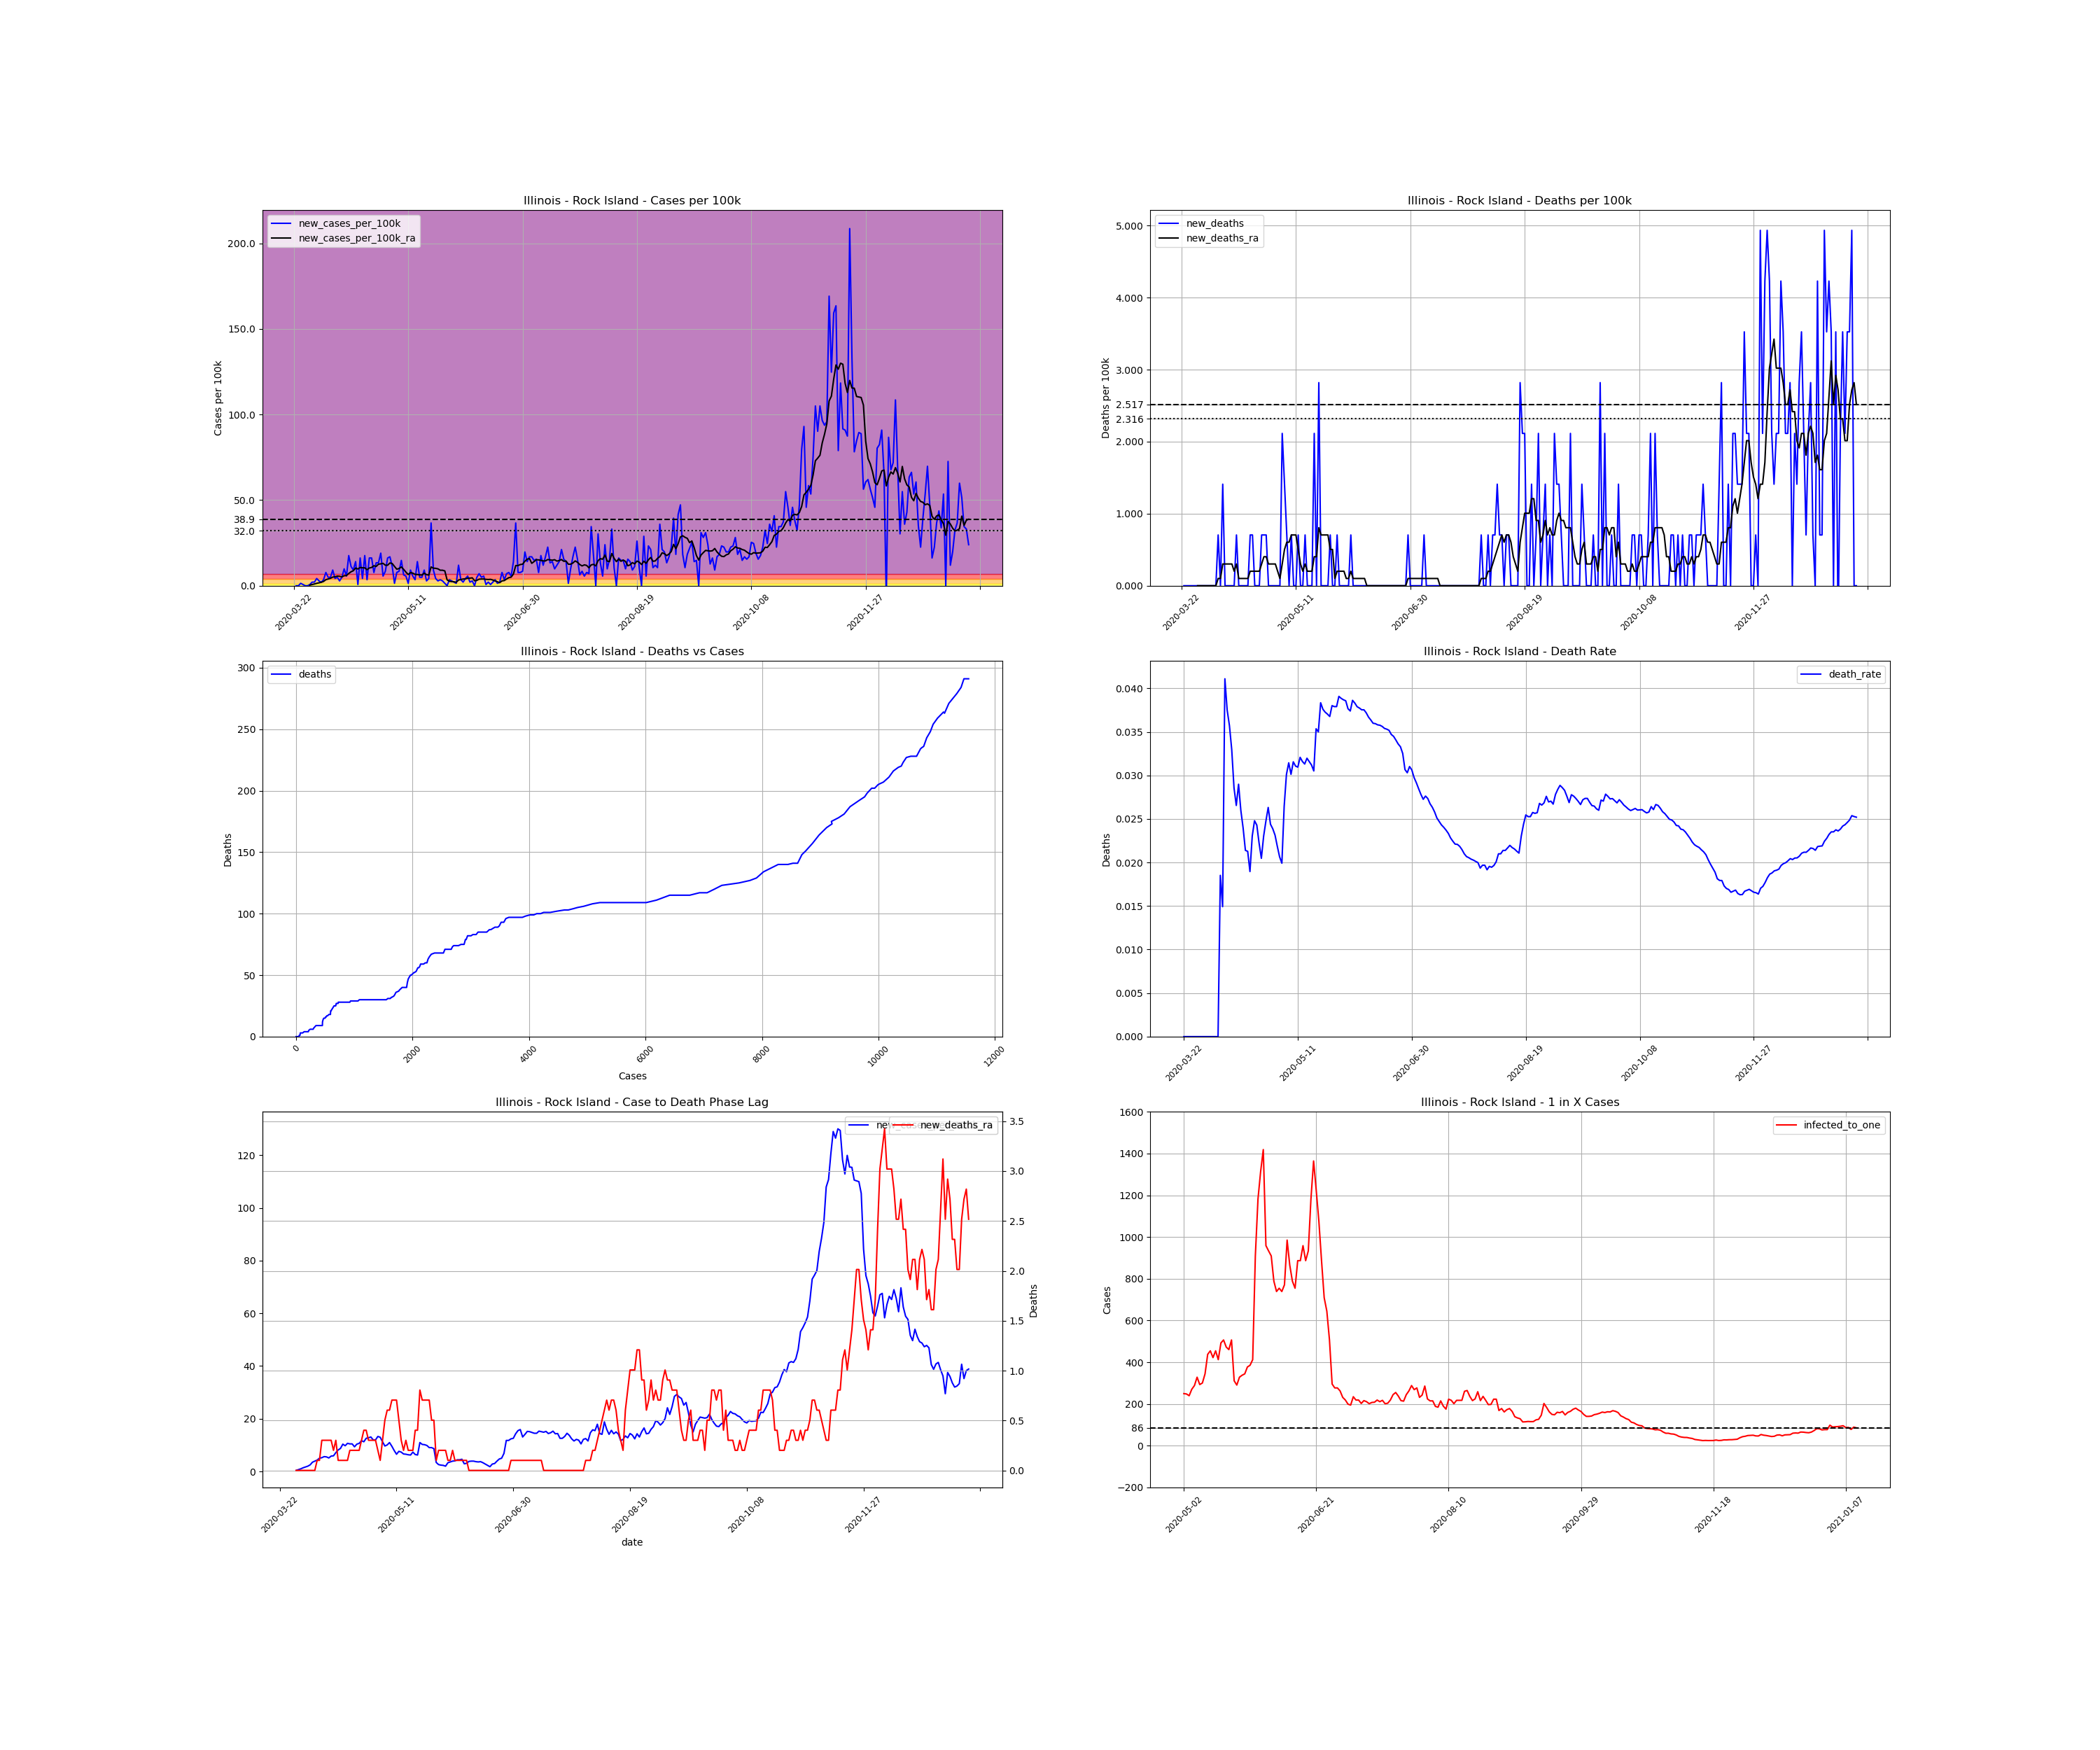

Values plotted in this chart, from the file beside it:
, date, county, state, fips, cases, deaths, COUNTY, STNAME, CTYNAME, POPESTIMATE2019, cases_per_100k, deaths_per_100k, death_rate, new_cases, new_cases_per_100k, new_deaths, new_cases_per_100k_ra, new_deaths_ra, active_cases, infected_to_one
312172, 2020-03-22, Rock Island, Illinois, 17161, 1, 0.0, 161, Illinois, Rock Island, 141879, 0.7048, 0.0, 0.0, , , , , , , 
312173, 2020-03-23, Rock Island, Illinois, 17161, 1, 0.0, 161, Illinois, Rock Island, 141879, 0.7048, 0.0, 0.0, 0.0, 0.0, 0.0, , , , 
312174, 2020-03-24, Rock Island, Illinois, 17161, 1, 0.0, 161, Illinois, Rock Island, 141879, 0.7048, 0.0, 0.0, 0.0, 0.0, 0.0, , , , 
312175, 2020-03-25, Rock Island, Illinois, 17161, 3, 0.0, 161, Illinois, Rock Island, 141879, 2.114, 0.0, 0.0, 2.0, 1.41, 0.0, , , , 
312176, 2020-03-26, Rock Island, Illinois, 17161, 4, 0.0, 161, Illinois, Rock Island, 141879, 2.819, 0.0, 0.0, 1.0, 0.7048, 0.0, , , , 
312177, 2020-03-27, Rock Island, Illinois, 17161, 4, 0.0, 161, Illinois, Rock Island, 141879, 2.819, 0.0, 0.0, 0.0, 0.0, 0.0, , , , 
312178, 2020-03-28, Rock Island, Illinois, 17161, 4, 0.0, 161, Illinois, Rock Island, 141879, 2.819, 0.0, 0.0, 0.0, 0.0, 0.0, , , , 
312179, 2020-03-29, Rock Island, Illinois, 17161, 5, 0.0, 161, Illinois, Rock Island, 141879, 3.524, 0.0, 0.0, 1.0, 0.7048, 0.0, 0.4028, 0.0, , 
312180, 2020-03-30, Rock Island, Illinois, 17161, 8, 0.0, 161, Illinois, Rock Island, 141879, 5.639, 0.0, 0.0, 3.0, 2.114, 0.0, 0.7048, 0.0, 7.0, 5067
312181, 2020-03-31, Rock Island, Illinois, 17161, 11, 0.0, 161, Illinois, Rock Island, 141879, 7.753, 0.0, 0.0, 3.0, 2.114, 0.0, 1.007, 0.0, 10.0, 3547
312182, 2020-04-01, Rock Island, Illinois, 17161, 17, 0.0, 161, Illinois, Rock Island, 141879, 11.98, 0.0, 0.0, 6.0, 4.229, 0.0, 1.41, 0.0, 16.0, 2217
312183, 2020-04-02, Rock Island, Illinois, 17161, 21, 0.0, 161, Illinois, Rock Island, 141879, 14.8, 0.0, 0.0, 4.0, 2.819, 0.0, 1.712, 0.0, 18.0, 1971
312184, 2020-04-03, Rock Island, Illinois, 17161, 24, 0.0, 161, Illinois, Rock Island, 141879, 16.92, 0.0, 0.0, 3.0, 2.114, 0.0, 2.014, 0.0, 20.0, 1773
312185, 2020-04-04, Rock Island, Illinois, 17161, 29, 0.0, 161, Illinois, Rock Island, 141879, 20.44, 0.0, 0.0, 5.0, 3.524, 0.0, 2.517, 0.0, 25.0, 1419
312186, 2020-04-05, Rock Island, Illinois, 17161, 40, 0.0, 161, Illinois, Rock Island, 141879, 28.19, 0.0, 0.0, 11.0, 7.753, 0.0, 3.524, 0.0, 36.0, 985.3
312187, 2020-04-06, Rock Island, Illinois, 17161, 47, 0.0, 161, Illinois, Rock Island, 141879, 33.13, 0.0, 0.0, 7.0, 4.934, 0.0, 3.927, 0.0, 42.0, 844.5
312188, 2020-04-07, Rock Island, Illinois, 17161, 54, 1.0, 161, Illinois, Rock Island, 141879, 38.06, 0.7048, 0.01852, 7.0, 4.934, 0.7048, 4.33, 0.1007, 46.0, 771.1
312189, 2020-04-08, Rock Island, Illinois, 17161, 67, 1.0, 161, Illinois, Rock Island, 141879, 47.22, 0.7048, 0.01493, 13.0, 9.163, 0.0, 5.034, 0.1007, 56.0, 633.4
312190, 2020-04-09, Rock Island, Illinois, 17161, 73, 3.0, 161, Illinois, Rock Island, 141879, 51.45, 2.114, 0.0411, 6.0, 4.229, 1.41, 5.236, 0.3021, 56.0, 633.4
312191, 2020-04-10, Rock Island, Illinois, 17161, 80, 3.0, 161, Illinois, Rock Island, 141879, 56.39, 2.114, 0.0375, 7.0, 4.934, 0.0, 5.639, 0.3021, 59.0, 601.2
312192, 2020-04-11, Rock Island, Illinois, 17161, 84, 3.0, 161, Illinois, Rock Island, 141879, 59.21, 2.114, 0.03571, 4.0, 2.819, 0.0, 5.538, 0.3021, 60.0, 591.2
312193, 2020-04-12, Rock Island, Illinois, 17161, 91, 3.0, 161, Illinois, Rock Island, 141879, 64.14, 2.114, 0.03297, 7.0, 4.934, 0.0, 5.135, 0.3021, 62.0, 572.1
312194, 2020-04-13, Rock Island, Illinois, 17161, 105, 3.0, 161, Illinois, Rock Island, 141879, 74.01, 2.114, 0.02857, 14.0, 9.868, 0.0, 5.84, 0.3021, 65.0, 545.7
312195, 2020-04-14, Rock Island, Illinois, 17161, 113, 3.0, 161, Illinois, Rock Island, 141879, 79.65, 2.114, 0.02655, 8.0, 5.639, 0.0, 5.941, 0.2014, 66.0, 537.4
312196, 2020-04-15, Rock Island, Illinois, 17161, 138, 4.0, 161, Illinois, Rock Island, 141879, 97.27, 2.819, 0.02899, 25.0, 17.62, 0.7048, 7.149, 0.3021, 84.0, 422.3
312197, 2020-04-16, Rock Island, Illinois, 17161, 154, 4.0, 161, Illinois, Rock Island, 141879, 108.5, 2.819, 0.02597, 16.0, 11.28, 0.0, 8.156, 0.1007, 87.0, 407.7
312198, 2020-04-17, Rock Island, Illinois, 17161, 167, 4.0, 161, Illinois, Rock Island, 141879, 117.7, 2.819, 0.02395, 13.0, 9.163, 0.0, 8.76, 0.1007, 94.0, 377.3
312199, 2020-04-18, Rock Island, Illinois, 17161, 187, 4.0, 161, Illinois, Rock Island, 141879, 131.8, 2.819, 0.02139, 20.0, 14.1, 0.0, 10.37, 0.1007, 107.0, 331.5
312200, 2020-04-19, Rock Island, Illinois, 17161, 188, 4.0, 161, Illinois, Rock Island, 141879, 132.5, 2.819, 0.02128, 1.0, 0.7048, 0.0, 9.767, 0.1007, 104.0, 341.1
312201, 2020-04-20, Rock Island, Illinois, 17161, 211, 4.0, 161, Illinois, Rock Island, 141879, 148.7, 2.819, 0.01896, 23.0, 16.21, 0.0, 10.67, 0.1007, 120.0, 295.6
312202, 2020-04-21, Rock Island, Illinois, 17161, 217, 5.0, 161, Illinois, Rock Island, 141879, 152.9, 3.524, 0.02304, 6.0, 4.229, 0.7048, 10.47, 0.2014, 112.0, 316.7
312203, 2020-04-22, Rock Island, Illinois, 17161, 242, 6.0, 161, Illinois, Rock Island, 141879, 170.6, 4.229, 0.02479, 25.0, 17.62, 0.7048, 10.47, 0.2014, 129.0, 275
312204, 2020-04-23, Rock Island, Illinois, 17161, 247, 6.0, 161, Illinois, Rock Island, 141879, 174.1, 4.229, 0.02429, 5.0, 3.524, 0.0, 9.364, 0.2014, 109.0, 325.4
312205, 2020-04-24, Rock Island, Illinois, 17161, 270, 6.0, 161, Illinois, Rock Island, 141879, 190.3, 4.229, 0.02222, 23.0, 16.21, 0.0, 10.37, 0.2014, 116.0, 305.8
312206, 2020-04-25, Rock Island, Illinois, 17161, 293, 6.0, 161, Illinois, Rock Island, 141879, 206.5, 4.229, 0.02048, 23.0, 16.21, 0.0, 10.67, 0.2014, 126.0, 281.5
312207, 2020-04-26, Rock Island, Illinois, 17161, 304, 7.0, 161, Illinois, Rock Island, 141879, 214.3, 4.934, 0.02303, 11.0, 7.753, 0.7048, 11.68, 0.3021, 117.0, 303.2
312208, 2020-04-27, Rock Island, Illinois, 17161, 323, 8.0, 161, Illinois, Rock Island, 141879, 227.7, 5.639, 0.02477, 19.0, 13.39, 0.7048, 11.28, 0.4028, 135.0, 262.7
312209, 2020-04-28, Rock Island, Illinois, 17161, 342, 9.0, 161, Illinois, Rock Island, 141879, 241.1, 6.343, 0.02632, 19.0, 13.39, 0.7048, 12.59, 0.4028, 131.0, 270.8
312210, 2020-04-29, Rock Island, Illinois, 17161, 369, 9.0, 161, Illinois, Rock Island, 141879, 260.1, 6.343, 0.02439, 27.0, 19.03, 0.0, 12.79, 0.3021, 152.0, 233.4
312211, 2020-04-30, Rock Island, Illinois, 17161, 377, 9.0, 161, Illinois, Rock Island, 141879, 265.7, 6.343, 0.02387, 8.0, 5.639, 0.0, 13.09, 0.3021, 135.0, 262.7
312212, 2020-05-01, Rock Island, Illinois, 17161, 389, 9.0, 161, Illinois, Rock Island, 141879, 274.2, 6.343, 0.02314, 12.0, 8.458, 0.0, 11.98, 0.3021, 142.0, 249.8
312213, 2020-05-02, Rock Island, Illinois, 17161, 412, 9.0, 161, Illinois, Rock Island, 141879, 290.4, 6.343, 0.02184, 23.0, 16.21, 0.0, 11.98, 0.3021, 142.0, 249.8
312214, 2020-05-03, Rock Island, Illinois, 17161, 436, 9.0, 161, Illinois, Rock Island, 141879, 307.3, 6.343, 0.02064, 24.0, 16.92, 0.0, 13.29, 0.2014, 143.0, 248
312215, 2020-05-04, Rock Island, Illinois, 17161, 452, 9.0, 161, Illinois, Rock Island, 141879, 318.6, 6.343, 0.01991, 16.0, 11.28, 0.0, 12.99, 0.1007, 148.0, 239.7
312216, 2020-05-05, Rock Island, Illinois, 17161, 454, 12.0, 161, Illinois, Rock Island, 141879, 320, 8.458, 0.02643, 2.0, 1.41, 2.114, 11.28, 0.3021, 131.0, 270.8
312217, 2020-05-06, Rock Island, Illinois, 17161, 465, 14.0, 161, Illinois, Rock Island, 141879, 327.7, 9.868, 0.03011, 11.0, 7.753, 1.41, 9.666, 0.5034, 123.0, 288.4
312218, 2020-05-07, Rock Island, Illinois, 17161, 477, 15.0, 161, Illinois, Rock Island, 141879, 336.2, 10.57, 0.03145, 12.0, 8.458, 0.7048, 10.07, 0.6041, 108.0, 328.4
312219, 2020-05-08, Rock Island, Illinois, 17161, 498, 15.0, 161, Illinois, Rock Island, 141879, 351, 10.57, 0.03012, 21.0, 14.8, 0.0, 10.98, 0.6041, 121.0, 293.1
312220, 2020-05-09, Rock Island, Illinois, 17161, 507, 16.0, 161, Illinois, Rock Island, 141879, 357.3, 11.28, 0.03156, 9.0, 6.343, 0.7048, 9.565, 0.7048, 118.0, 300.6
312221, 2020-05-10, Rock Island, Illinois, 17161, 515, 16.0, 161, Illinois, Rock Island, 141879, 363, 11.28, 0.03107, 8.0, 5.639, 0.0, 7.954, 0.7048, 103.0, 344.4
312222, 2020-05-11, Rock Island, Illinois, 17161, 517, 16.0, 161, Illinois, Rock Island, 141879, 364.4, 11.28, 0.03095, 2.0, 1.41, 0.0, 6.545, 0.7048, 81.0, 437.9
312223, 2020-05-12, Rock Island, Illinois, 17161, 530, 17.0, 161, Illinois, Rock Island, 141879, 373.6, 11.98, 0.03208, 13.0, 9.163, 0.7048, 7.652, 0.5034, 78.0, 454.7
312224, 2020-05-13, Rock Island, Illinois, 17161, 538, 17.0, 161, Illinois, Rock Island, 141879, 379.2, 11.98, 0.0316, 8.0, 5.639, 0.0, 7.35, 0.3021, 84.0, 422.3
312225, 2020-05-14, Rock Island, Illinois, 17161, 543, 17.0, 161, Illinois, Rock Island, 141879, 382.7, 11.98, 0.03131, 5.0, 3.524, 0.0, 6.646, 0.2014, 78.0, 454.7
312226, 2020-05-15, Rock Island, Illinois, 17161, 563, 18.0, 161, Illinois, Rock Island, 141879, 396.8, 12.69, 0.03197, 20.0, 14.1, 0.7048, 6.545, 0.3021, 86.0, 412.4
312227, 2020-05-16, Rock Island, Illinois, 17161, 570, 18.0, 161, Illinois, Rock Island, 141879, 401.8, 12.69, 0.03158, 7.0, 4.934, 0.0, 6.343, 0.2014, 72.0, 492.6
312228, 2020-05-17, Rock Island, Illinois, 17161, 577, 18.0, 161, Illinois, Rock Island, 141879, 406.7, 12.69, 0.0312, 7.0, 4.934, 0.0, 6.243, 0.2014, 70.0, 506.7
312229, 2020-05-18, Rock Island, Illinois, 17161, 590, 18.0, 161, Illinois, Rock Island, 141879, 415.8, 12.69, 0.03051, 13.0, 9.163, 0.0, 7.35, 0.2014, 75.0, 472.9
312230, 2020-05-19, Rock Island, Illinois, 17161, 594, 21.0, 161, Illinois, Rock Island, 141879, 418.7, 14.8, 0.03535, 4.0, 2.819, 2.114, 6.444, 0.4028, 77.0, 460.6
312231, 2020-05-20, Rock Island, Illinois, 17161, 600, 21.0, 161, Illinois, Rock Island, 141879, 422.9, 14.8, 0.035, 6.0, 4.229, 0.0, 6.243, 0.4028, 70.0, 506.7
... 236 more rows
